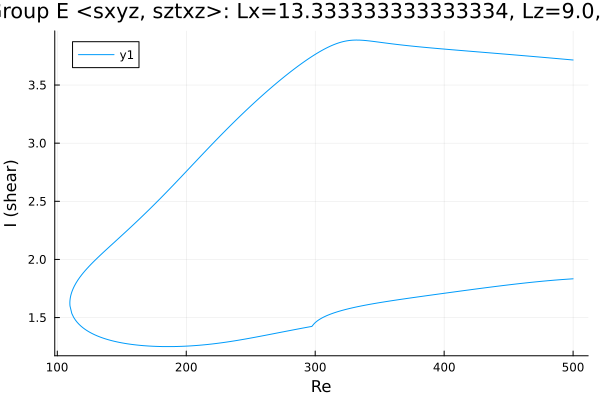

The table this chart was drawn from, first rows:
Re, shear
500.0, 3.715
499.5, 3.716
498.1, 3.717
496.7, 3.718
495.3, 3.72
493.9, 3.721
492.5, 3.723
491, 3.724
489.6, 3.725
488.2, 3.727
486.8, 3.728
485.4, 3.73
484, 3.731
482.6, 3.732
481.1, 3.734
479.7, 3.735
478.3, 3.736
476.9, 3.738
475.5, 3.739
474.1, 3.74
472.7, 3.742
471.2, 3.743
469.8, 3.745
468.4, 3.746
467, 3.747
465.6, 3.749
464.2, 3.75
462.8, 3.751
461.3, 3.753
459.9, 3.754
458.5, 3.755
457.1, 3.757
455.7, 3.758
454.3, 3.759
452.9, 3.76
451.4, 3.762
450, 3.763
448.6, 3.764
447.2, 3.766
445.8, 3.767
444.4, 3.768
443, 3.77
441.6, 3.771
440.1, 3.772
438.7, 3.774
437.3, 3.775
435.9, 3.776
434.5, 3.777
433.1, 3.779
431.7, 3.78
430.2, 3.781
428.8, 3.783
427.4, 3.784
426, 3.785
424.6, 3.786
423.2, 3.788
421.8, 3.789
420.3, 3.79
418.9, 3.792
417.5, 3.793
... 556 more rows
